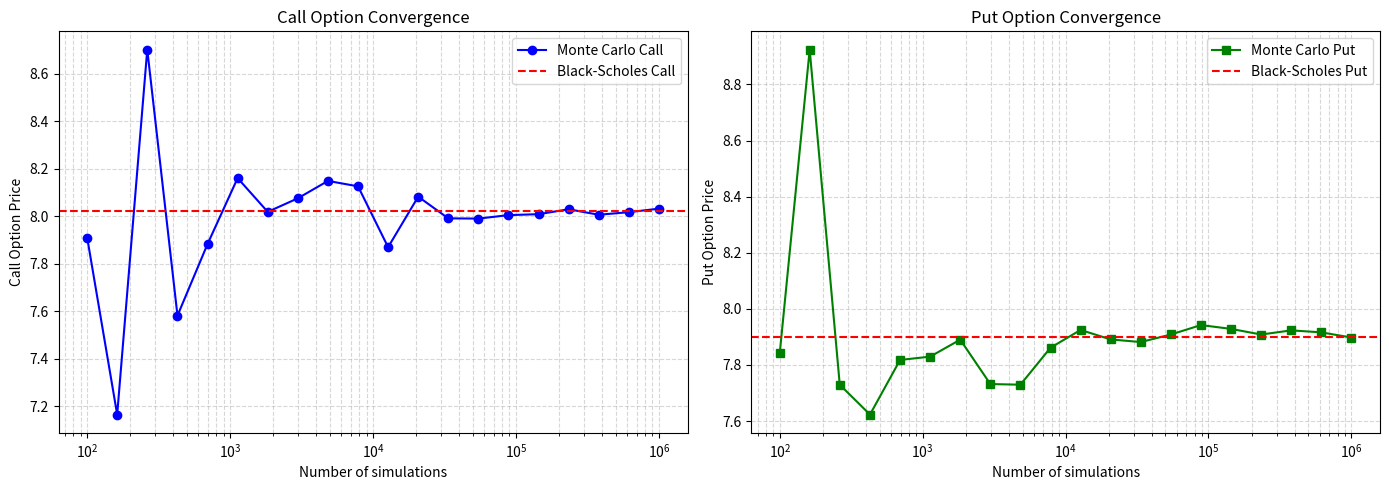

Write the Python code that produced this figure.
import numpy as np
import matplotlib.pyplot as plt
from scipy.stats import norm
np.random.seed(42)

# Parameters
S0 = 100 # Current stock price
K = 105 # Strike price
r = 0.05 # Risk-free interest rate
sigma = 0.2 # Volatility
T = 1 # Time to maturity in years
num_sims = 100000 # Number of simulated paths

def monte_carlo_option_prices(S0, K, r, sigma, T, num_sims):
    """
    Prices both a European call and put option using Monte Carlo simulation from GBM.
    Both prices are computed from the same simulated terminal stock prices (ST), since they share the same underlying random paths.
    Returns a tuple: (call_price, put_price).
    """
    Z = np.random.standard_normal(num_sims)
    ST = S0 * np.exp((r - 0.5 * sigma**2) * T + sigma * np.sqrt(T) * Z)
    call_payoffs = np.maximum(ST - K, 0)
    put_payoffs = np.maximum(K - ST, 0)
    call_price = np.exp(-r * T) * np.mean(call_payoffs)
    put_price = np.exp(-r * T) * np.mean(put_payoffs)
    return call_price, put_price

# Single run demonstration
call_option_price, put_option_price = monte_carlo_option_prices(S0, K, r, sigma, T, num_sims)
print(f"Estimated European call option price: {call_option_price:.4f}")
print(f"Estimated European put option price: {put_option_price:.4f}")

# Black-Scholes formula for European call and put option price
d1 = (np.log(S0 / K) + (r + 0.5 * sigma**2) * T) / (sigma * np.sqrt(T))
d2 = d1 - sigma * np.sqrt(T)
bs_call_price = S0 * norm.cdf(d1) - K * np.exp(-r * T) * norm.cdf(d2)
bs_put_price = K * np.exp(-r * T) * norm.cdf(-d2) - S0 * norm.cdf(-d1)

print(f"Black-Scholes call price: {bs_call_price:.4f}")
print(f"Monte Carlo call price: {call_option_price:.4f}")
print(f"Difference (call): {abs(bs_call_price - call_option_price):.4f}")
print(f"Black-Scholes put price: {bs_put_price:.4f}")
print(f"Monte Carlo put price: {put_option_price:.4f}")
print(f"Difference (put): {abs(bs_put_price - put_option_price):.4f}")

# Run simulation for each size - between 10^2 and 10^6 simulations, logarithmically spaced, with 20 points 
sim_sizes = np.logspace(2, 6, 20).astype(int) 
results = [monte_carlo_option_prices(S0, K, r, sigma, T, n) for n in sim_sizes] 
mc_call_prices = [res[0] for res in results]
mc_put_prices = [res[1] for res in results]

# Creates a figure with two subplots for call and put option convergence
fig, (ax1, ax2) = plt.subplots(1, 2, figsize=(14, 5))

# Left - call option
ax1.plot(sim_sizes, mc_call_prices, marker='o', color='blue', label='Monte Carlo Call')
ax1.axhline(y=bs_call_price, color='red', linestyle='--', label='Black-Scholes Call')
ax1.set_xscale('log')
ax1.set_xlabel('Number of simulations')
ax1.set_ylabel('Call Option Price')
ax1.set_title('Call Option Convergence')
ax1.legend()
ax1.grid(True, which="both", linestyle="--", alpha=0.5)

# Right - put option
ax2.plot(sim_sizes, mc_put_prices, marker='s', color='green', label='Monte Carlo Put')
ax2.axhline(y=bs_put_price, color='red', linestyle='--', label='Black-Scholes Put')
ax2.set_xscale('log')
ax2.set_xlabel('Number of simulations')
ax2.set_ylabel('Put Option Price')
ax2.set_title('Put Option Convergence')
ax2.legend()
ax2.grid(True, which="both", linestyle="--", alpha=0.5)

plt.tight_layout()
plt.show()
